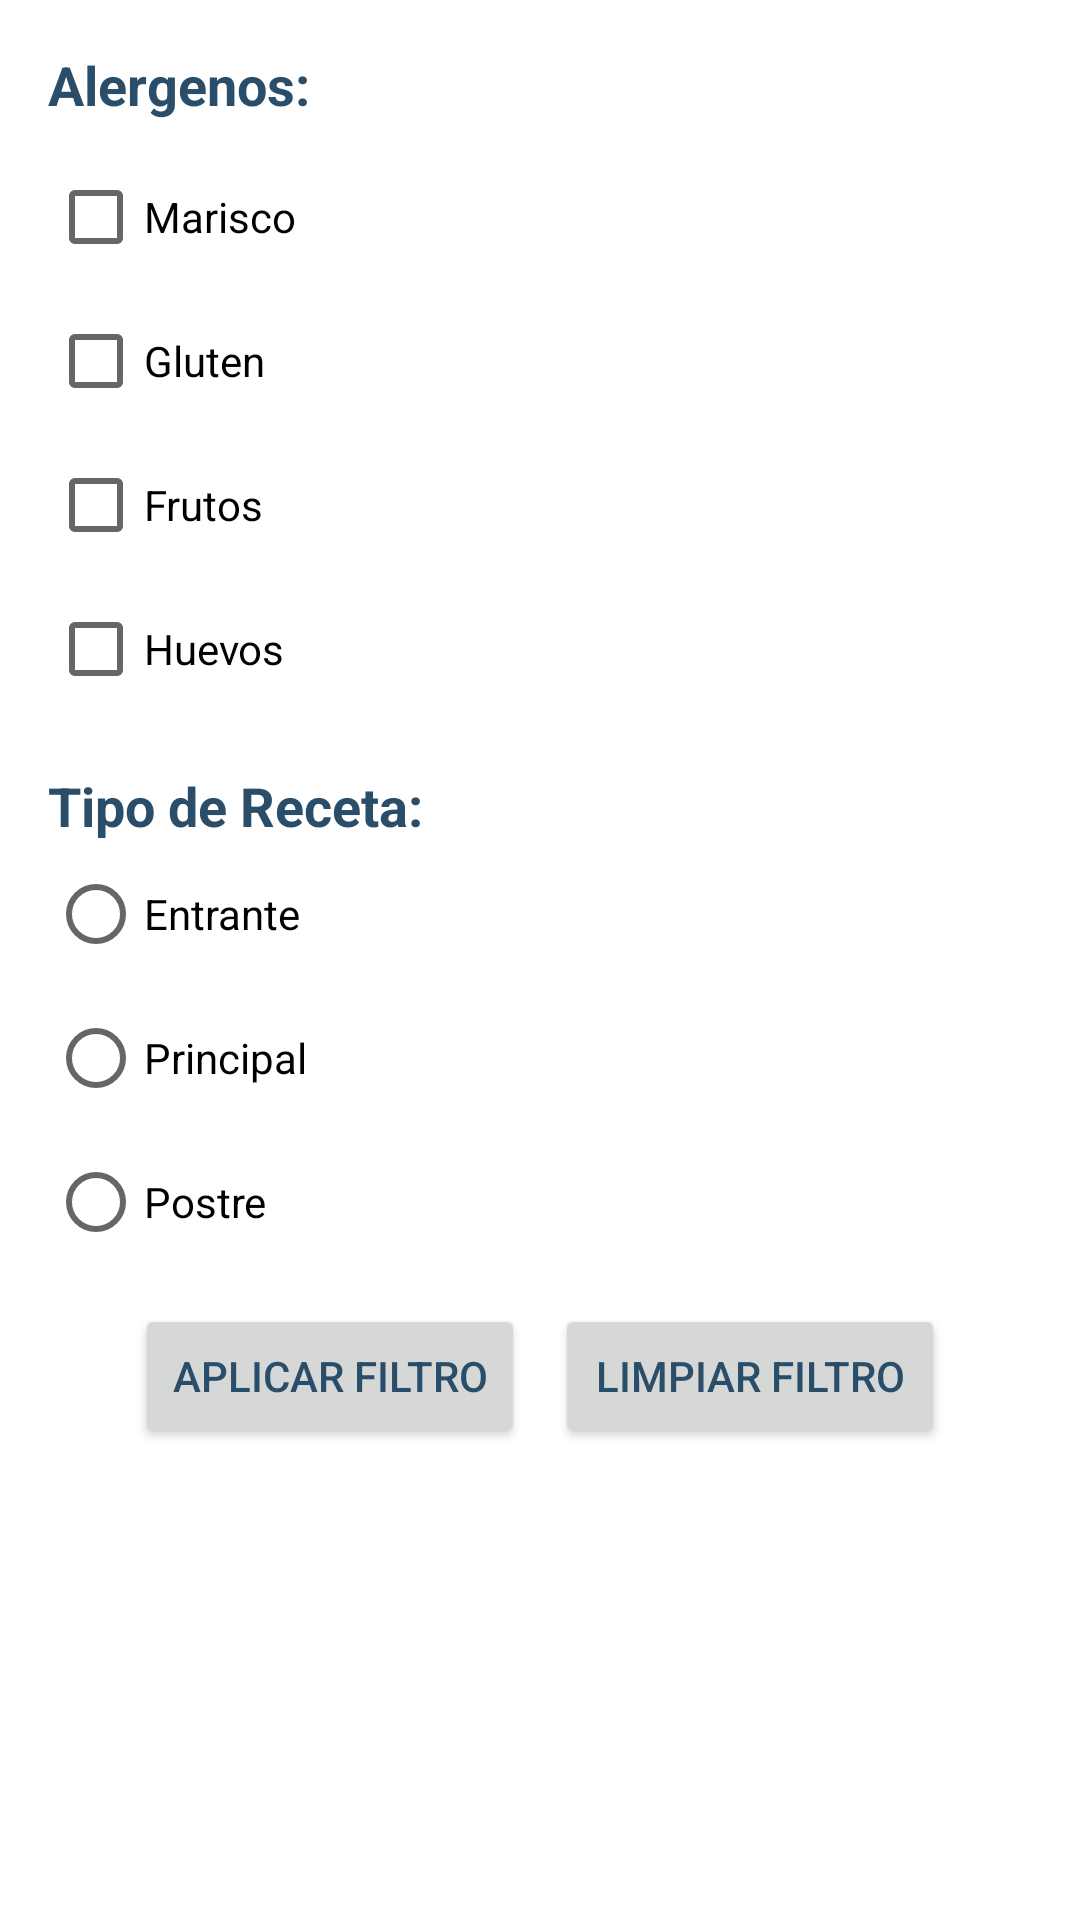

This screen was rendered from an Android layout file. Write that file and the resources it references.
<!-- AndroidManifest.xml: application theme Theme.ReceApp -->
<!-- res/layout/fragment_filter.xml -->
<?xml version="1.0" encoding="utf-8"?>
<LinearLayout xmlns:android="http://schemas.android.com/apk/res/android"
    android:layout_width="match_parent"
    android:layout_height="wrap_content"
    android:orientation="vertical"
    android:padding="16dp">

    <TextView
        android:id="@+id/text_alergenos"
        android:layout_width="match_parent"
        android:layout_height="wrap_content"
        android:text="Alergenos:"
        android:textSize="18sp"
        android:textStyle="bold" />

    <LinearLayout
        android:id="@+id/alergenos_linear_layout"
        android:layout_width="match_parent"
        android:layout_height="wrap_content"
        android:layout_marginTop="8dp"
        android:orientation="vertical">

        <CheckBox
            android:id="@+id/checkbox_marisco"
            android:layout_width="wrap_content"
            android:layout_height="wrap_content"
            android:text="Marisco" />

        <CheckBox
            android:id="@+id/checkbox_gluten"
            android:layout_width="wrap_content"
            android:layout_height="wrap_content"
            android:text="Gluten" />

        <CheckBox
            android:id="@+id/checkbox_frutos_secos"
            android:layout_width="wrap_content"
            android:layout_height="wrap_content"
            android:text="Frutos" />

        <CheckBox
            android:id="@+id/checkbox_huevos"
            android:layout_width="wrap_content"
            android:layout_height="wrap_content"
            android:text="Huevos" />

    </LinearLayout>

    <TextView
        android:id="@+id/text_tipo"
        android:layout_width="match_parent"
        android:layout_height="wrap_content"
        android:text="Tipo de Receta:"
        android:textSize="18sp"
        android:textStyle="bold"
        android:layout_marginTop="16dp" />

    <RadioGroup
        android:id="@+id/radio_group_tipo"
        android:layout_width="match_parent"
        android:layout_height="wrap_content"
        android:orientation="vertical">

        <RadioButton
            android:id="@+id/radio_entrante"
            android:layout_width="wrap_content"
            android:layout_height="wrap_content"
            android:text="Entrante" />

        <RadioButton
            android:id="@+id/radio_principal"
            android:layout_width="wrap_content"
            android:layout_height="wrap_content"
            android:text="Principal" />

        <RadioButton
            android:id="@+id/radio_postre"
            android:layout_width="wrap_content"
            android:layout_height="wrap_content"
            android:text="Postre" />

    </RadioGroup>

    <LinearLayout
        android:layout_width="wrap_content"
        android:layout_height="wrap_content"
        android:orientation="horizontal"
        android:layout_gravity="center_horizontal"
        android:layout_marginTop="10dp">
        <Button
            android:id="@+id/btn_apply"
            android:layout_width="130dp"
            android:layout_height="wrap_content"
            android:text="Aplicar Filtro" />

        <Button
            android:id="@+id/btn_cancel"
            android:layout_width="130dp"
            android:layout_height="wrap_content"
            android:text="Limpiar Filtro"
            android:layout_marginLeft="10dp"/>

    </LinearLayout>


</LinearLayout>
<!-- resources referenced by this layout -->
<resources>
  <style name="Theme.ReceApp" parent="Theme.MaterialComponents.DayNight.DarkActionBar">
          
          <item name="colorPrimary">#4b86b4</item>
          <item name="colorPrimaryVariant">#2a4d69</item>
          <item name="colorOnPrimary">#e7eff6</item>
          
          <item name="colorSecondary">@color/teal_200</item>
          <item name="colorSecondaryVariant">@color/teal_700</item>
          <item name="colorOnSecondary">@color/black</item>
          
          <item name="android:statusBarColor">?attr/colorPrimaryVariant</item>
          
          <item name="android:textColor">	#2a4d69</item>
      </style>
  <!-- not gathered from this repository: default colours our renderer supplied (Android Studio template values) -->
  <color name="teal_200">#FF03DAC5</color>
  <color name="teal_700">#FF018786</color>
  <color name="black">#FF000000</color>
</resources>
